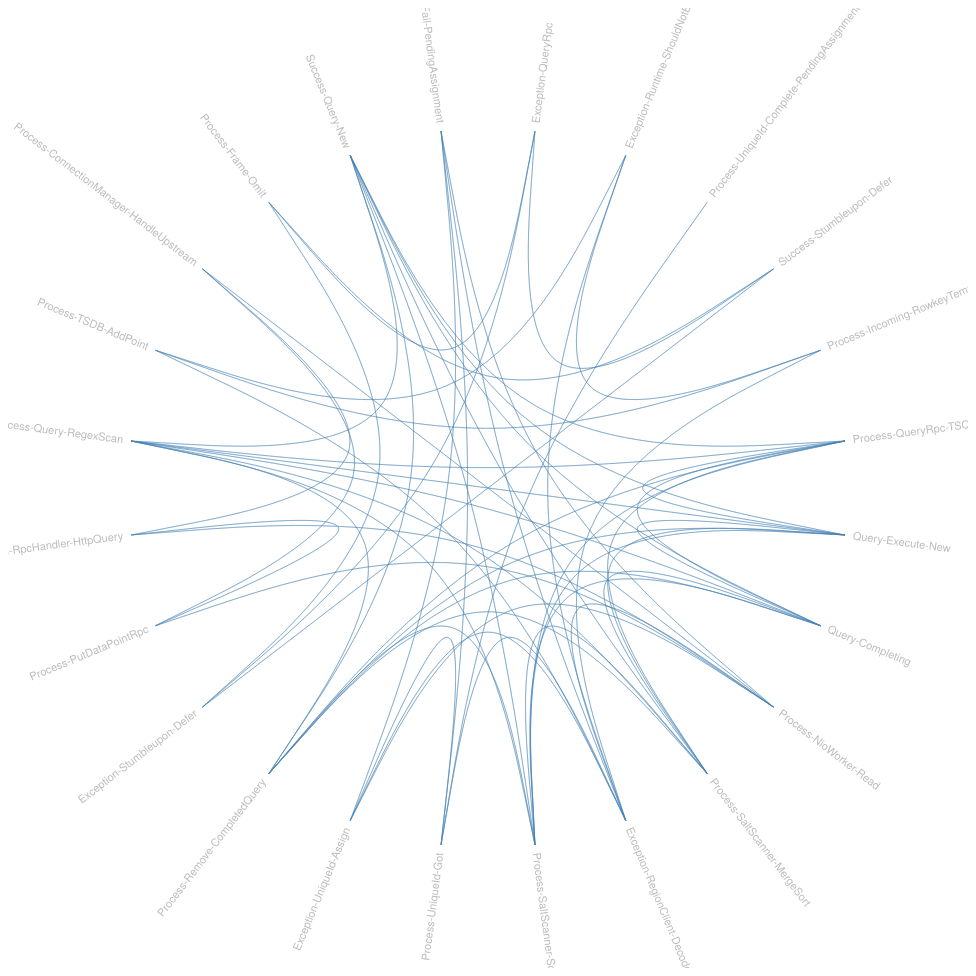
D3 v4 page, settled after 480 driven frames (8 s of simulated time); the page loaded 1 data file(s).



var diameter = 960,
    radius = diameter / 2,
    innerRadius = radius - 120;

var cluster = d3.cluster()
    .size([360, innerRadius]);

var line = d3.radialLine()
    .curve(d3.curveBundle.beta(0.85))
    .radius(function(d) { return d.y; })
    .angle(function(d) { return d.x / 180 * Math.PI; });

var svg = d3.select("body").append("svg")
    .attr("width", diameter)
    .attr("height", diameter)
  .append("g")
    .attr("transform", "translate(" + radius + "," + radius + ")");

var link = svg.append("g").selectAll(".link"),
    node = svg.append("g").selectAll(".node");

d3.json("events.json", function(error, classes) {
  if (error) throw error;

  var root = packageHierarchy(classes)
      .sum(function(d) { return d.size; });

  cluster(root);

  link = link
    .data(packageImports(root.leaves()))
    .enter().append("path")
      .each(function(d) { d.source = d[0], d.target = d[d.length - 1]; })
      .attr("class", "link")
      .attr("d", line);

  node = node
    .data(root.leaves())
    .enter().append("text")
      .attr("class", "node")
      .attr("dy", "0.31em")
      .attr("transform", function(d) { return "rotate(" + (d.x - 90) + ")translate(" + (d.y + 8) + ",0)" + (d.x < 180 ? "" : "rotate(180)"); })
      .attr("text-anchor", function(d) { return d.x < 180 ? "start" : "end"; })
      .text(function(d) { return d.data.key; })
      .on("mouseover", mouseovered)
      .on("mouseout", mouseouted);
});

function mouseovered(d) {
  node
      .each(function(n) { n.target = n.source = false; });

  link
      .classed("link--target", function(l) { if (l.target === d) return l.source.source = true; })
      .classed("link--source", function(l) { if (l.source === d) return l.target.target = true; })
    .filter(function(l) { return l.target === d || l.source === d; })
      .raise();

  node
      .classed("node--target", function(n) { return n.target; })
      .classed("node--source", function(n) { return n.source; });
}

function mouseouted(d) {
  link
      .classed("link--target", false)
      .classed("link--source", false);

  node
      .classed("node--target", false)
      .classed("node--source", false);
}

// Lazily construct the package hierarchy from class names.
function packageHierarchy(classes) {
  var map = {};

  function find(name, data) {
    var node = map[name], i;
    if (!node) {
      node = map[name] = data || {name: name, children: []};
      if (name.length) {
        node.parent = find(name.substring(0, i = name.lastIndexOf(".")));
        node.parent.children.push(node);
        node.key = name.substring(i + 1);
      }
    }
    return node;
  }

  classes.forEach(function(d) {
    find(d.name, d);
  });

  return d3.hierarchy(map[""]);
}

// Return a list of imports for the given array of nodes.
function packageImports(nodes) {
  var map = {},
      imports = [];

  // Compute a map from name to node.
  nodes.forEach(function(d) {
    map[d.data.name] = d;
  });

  // For each import, construct a link from the source to target node.
  nodes.forEach(function(d) {
    if (d.data.imports) d.data.imports.forEach(function(i) {
      imports.push(map[d.data.name].path(map[i]));
    });
  });

  return imports;
}



### data: events.json
[
 {
  "imports": [
   "Process-Frame-Omit",
   "Success-Stumbleupon-Defer",
   "Exception-Stumbleupon-Defer"
  ],
  "name": "Exception-QueryRpc",
  "size": 3000
 },
 {
  "imports": [
   "Exception-RegionClient-Decode",
   "Process-Incoming-RowkeyTemplate",
   "Process-TSDB-AddPoint"
  ],
  "name": "Exception-Runtime-ShouldNotBeHere",
  "size": 3000
 },
 {
  "imports": [
   "Process-UniqueId-Got"
  ],
  "name": "Process-UniqueId-Complete-PendingAssignm…",
  "size": 1000
 },
 {
  "imports": [
   "Process-Frame-Omit",
   "Exception-Stumbleupon-Defer",
   "Exception-QueryRpc"
  ],
  "name": "Success-Stumbleupon-Defer",
  "size": 3000
 },
 {
  "imports": [
   "Exception-Runtime-ShouldNotBeHere",
   "Exception-RegionClient-Decode",
   "Process-TSDB-AddPoint"
  ],
  "name": "Process-Incoming-RowkeyTemplate",
  "size": 3000
 },
 {
  "imports": [
   "Process-SaltScanner-Scan-Complete",
   "Process-Remove-CompletedQuery",
   "Process-Query-RegexScan",
   "Query-Execute-New",
   "Query-Completing",
   "Success-Query-New",
   "Process-SaltScanner-MergeSort"
  ],
  "name": "Process-QueryRpc-TSQuery",
  "size": 7000
 },
 {
  "imports": [
   "Process-SaltScanner-Scan-Complete",
   "Process-Remove-CompletedQuery",
   "Process-Query-RegexScan",
   "Process-QueryRpc-TSQuery",
   "Query-Completing",
   "Success-Query-New",
   "Process-SaltScanner-MergeSort"
  ],
  "name": "Query-Execute-New",
  "size": 7000
 },
 {
  "imports": [
   "Process-SaltScanner-Scan-Complete",
   "Process-Remove-CompletedQuery",
   "Process-Query-RegexScan",
   "Process-QueryRpc-TSQuery",
   "Query-Execute-New",
   "Success-Query-New",
   "Process-SaltScanner-MergeSort"
  ],
  "name": "Query-Completing",
  "size": 7000
 },
 "... 16 more items"
]